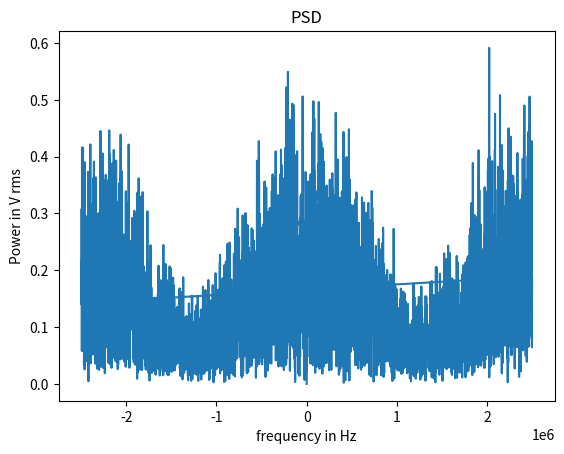

The matplotlib source for this figure:
#!/usr/bin/env python3
# -*- coding: utf-8 -*-
"""
Created on Thu Aug 12 11:41:10 2021

@author: bharathvbhatt
"""

import numpy as np
from scipy.signal import hilbert,chirp,iirnotch,freqz,filtfilt,periodogram
import matplotlib.pyplot as plt
import math
###########  SIGNAL ##########################################################
fs = 5e6  # Sample frequency (Hz)
ts = 1/fs
t = np.arange(0,0.001,ts)
N=5000
f= np.arange(-fs/2,fs/2,fs/N)
chirp_sig = chirp(t,0,0.001,2e6,'linear')
sig = np.array([])
sig = hilbert(chirp_sig)
#plt.plot(t,sig,"r-",linewidth=6)
########## CHANNEL ############################################################
d = 10
fc = 2.4218e9
L_fs = 20*math.log10(d)+20*math.log10(fc)-147.55
pathloss=+16-L_fs
variance = 10**(-pathloss/10)
n = (math.sqrt(variance))*(np.random.randn(N) + 1j*np.random.randn(N))/np.sqrt(2)
sig = sig+n
sig_multipath = np.roll(sig,2)
sig = sig+sig_multipath
#plt.plot(t,sig_multipath,"g-")
######### SAW SIMULATION ######################################################
f0 = 1.7e6  # Frequency to be removed from signal (Hz)
Q = 30.0  # Quality factor
# Design notch filter
b, a = iirnotch(f0, Q, fs)
freq, h = freqz(b, a, fs=fs)
response = filtfilt(b, a, sig)
response = response+n
ft,psd = periodogram(response,fs=fs)
psd[0]=0
plt.plot(ft, np.sqrt(psd))
plt.xlabel('frequency in Hz')
plt.ylabel('Power in V rms')
plt.title('PSD')
#response = response*np.conj(response)
#fft = np.fft.fftshift(np.fft.fft(response))
#plt.plot(f,np.abs(fft))
#plt.plot(t,response)

# Plot
# fig, ax = plt.subplots(2, 1, figsize=(8, 6))
# ax[0].plot(freq, 20*np.log10(abs(h)), color='blue')
# ax[0].set_title("Frequency Response")
# ax[0].set_ylabel("Amplitude (dB)", color='blue')
# ax[0].set_xlim([0, 100])
# ax[0].set_ylim([-25, 10])
# ax[0].grid()
# ax[1].plot(freq, np.unwrap(np.angle(h))*180/np.pi, color='green')
# ax[1].set_ylabel("Angle (degrees)", color='green')
# ax[1].set_xlabel("Frequency (Hz)")
# ax[1].set_xlim([0, 100])
# ax[1].set_yticks([-90, -60, -30, 0, 30, 60, 90])
# ax[1].set_ylim([-90, 90])
# ax[1].grid()
# plt.show()











































# import numpy as np
# import matplotlib.pyplot as plt
# import adi
# fs = 5e6
# ts = 1/fs
# fc = 800e3
# N =4096
# f = np.arange(-fs/2,fs/2,fs/N)
# t = np.arange(4096)*ts

# sig = np.array([])
# sig = np.append(sig,np.sin(2*np.pi*fc*t))




# sample_rate = fs # sampling rate Hz
# center_freq = 2.421e9 # Centre Frequency Hz
# sdr = adi.Pluto("ip:192.168.3.1")
# sdr.tx_destroy_buffer() #clean or empty the buffer
# sdr.sample_rate = int(sample_rate) 
# sdr.tx_rf_bandwidth = int(sample_rate) # filter cutoff, just set it to the same as sample rate
# sdr.tx_lo = int(center_freq)
# sdr.tx_hardwaregain_chan0 = -10 # Increase to increase tx power, valid range is -90 to 0 dB
# samples =  sig  #0.5*np.exp(2.0j*np.pi*100e3*t) # Simulate a sinusoid of 100 kHz, so it should show up at 915.1 MHz at the receiver
# samples *= 2**14 # The PlutoSDR expects samples to be between -2^14 and +2^14, not -1 and +1 like some SDRs

# sdr.tx_cyclic_buffer = True # Enable cyclic buffers
# sdr.tx(samples) # transmit the batch of samples once 


# sdr2 = adi.Pluto("ip:192.168.2.1")
# center_freq = 2.421e9 # Centre Frequency Hz
# sdr2.rx_lo = int(center_freq)
# sdr2.rx_rf_bandwidth = int(sample_rate)
# sdr2.rx_buffer_size = N
# sdr2.gain_control_mode_chan0 = 'slow_attack'
# sdr2.rx_hardwaregain_chan0 = 0.0 # dB, increase for a stronger signal, but be careful not to saturate

# raw_data = np.array([])
# for i in range (0,10):
#     raw = sdr2.rx()
     


# for i in range (0,100):   
#     raw = sdr2.rx()
#     raw_data = np.append(raw_data,raw)

# rx_samples = sdr2.rx()    
# #sdr.tx_destroy_buffer()  
# fft = np.fft.fftshift(np.fft.fft(rx_samples))
# fft_mag = np.abs(fft)
# # fft_mag[0]=0
# plt.plot(f,fft_mag)